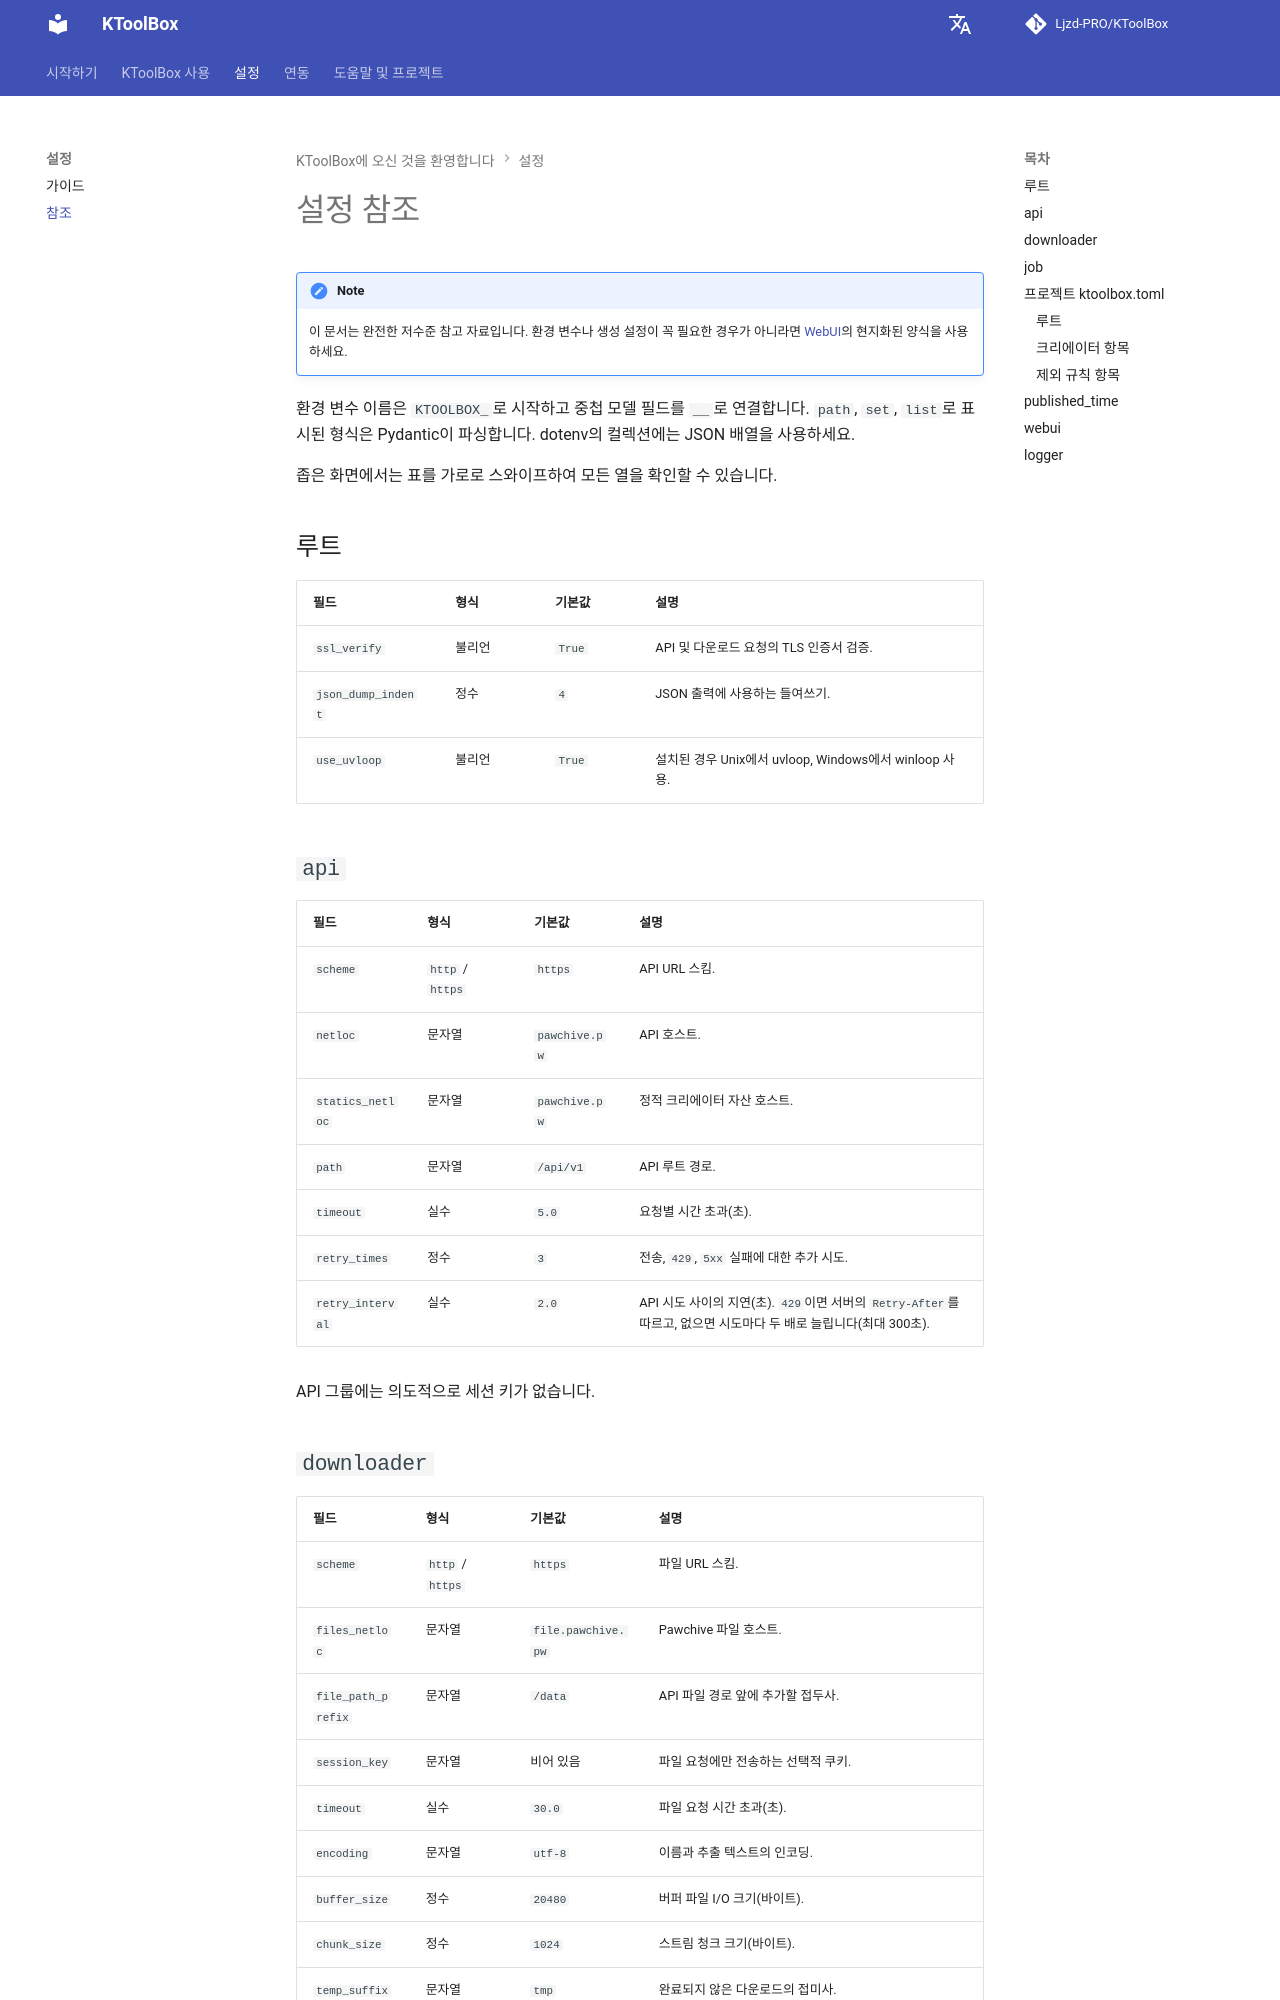

repository: Ljzd-PRO/KToolBox · page: master/ko/configuration/reference/index.html · generator: mkdocs

# 설정 참조

!!! note
    이 문서는 완전한 저수준 참고 자료입니다. 환경 변수나 생성 설정이 꼭 필요한 경우가 아니라면 [WebUI](../webui.md)의 현지화된 양식을 사용하세요.

환경 변수 이름은 `KTOOLBOX_`로 시작하고 중첩 모델 필드를 `__`로 연결합니다. `path`, `set`, `list`로 표시된 형식은 Pydantic이 파싱합니다. dotenv의 컬렉션에는 JSON 배열을 사용하세요.

좁은 화면에서는 표를 가로로 스와이프하여 모든 열을 확인할 수 있습니다.

## 루트

| 필드 | 형식 | 기본값 | 설명 |
| --- | --- | --- | --- |
| `ssl_verify` | 불리언 | `True` | API 및 다운로드 요청의 TLS 인증서 검증. |
| `json_dump_indent` | 정수 | `4` | JSON 출력에 사용하는 들여쓰기. |
| `use_uvloop` | 불리언 | `True` | 설치된 경우 Unix에서 uvloop, Windows에서 winloop 사용. |

## `api`

| 필드 | 형식 | 기본값 | 설명 |
| --- | --- | --- | --- |
| `scheme` | `http` / `https` | `https` | API URL 스킴. |
| `netloc` | 문자열 | `pawchive.pw` | API 호스트. |
| `statics_netloc` | 문자열 | `pawchive.pw` | 정적 크리에이터 자산 호스트. |
| `path` | 문자열 | `/api/v1` | API 루트 경로. |
| `timeout` | 실수 | `5.0` | 요청별 시간 초과(초). |
| `retry_times` | 정수 | `3` | 전송, `429`, `5xx` 실패에 대한 추가 시도. |
| `retry_interval` | 실수 | `2.0` | API 시도 사이의 지연(초). `429`이면 서버의 `Retry-After`를 따르고, 없으면 시도마다 두 배로 늘립니다(최대 300초). |

API 그룹에는 의도적으로 세션 키가 없습니다.
